Run: headless pygame with SDL's dummy video driver; simulated clock (each Clock.tick advances the game by its frame time, no real sleeping); random seed 0; keys injected as events and as key.get_pressed() state; no mouse input.
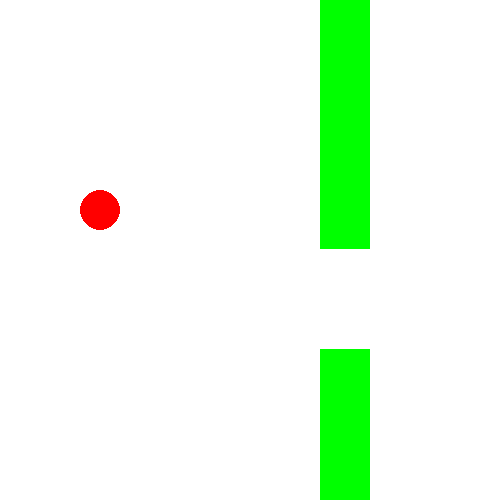
Frame 1 of 4 · flips 1–60 · no input
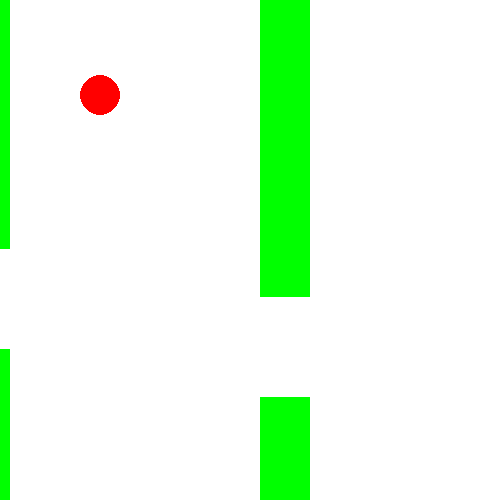
Frame 2 of 4 · flips 61–180 · tapped SPACE, RETURN · held RIGHT (→), D
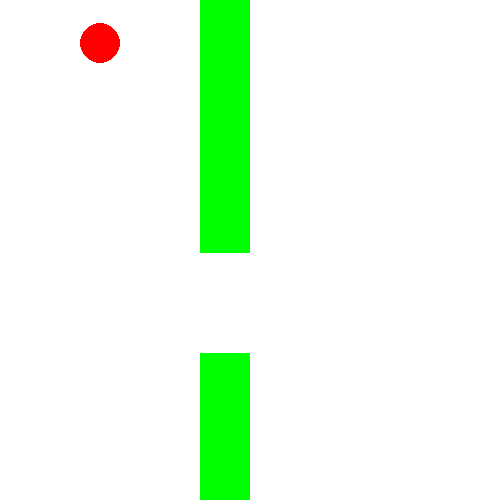
Frame 3 of 4 · flips 181–300 · held DOWN (↓), S
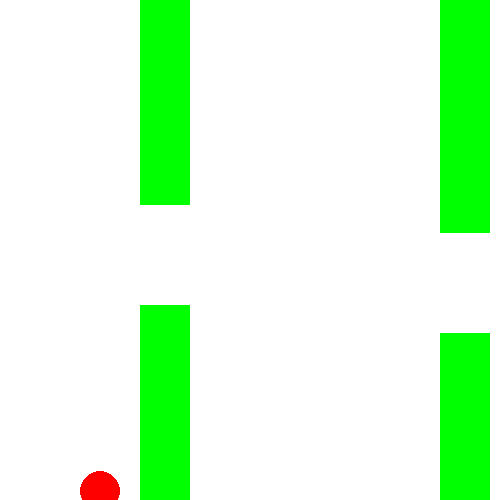
Frame 4 of 4 · flips 301–420 · held LEFT (←), A, UP (↑), W

The pygame program that drew these frames:

import pygame, random

pygame.init()

HEIGHT = 500
WIDTH = 500
PIPES_SPACING = 100
PIPES_WIDTH = 50


class Game:
    def __init__(self):
        self.width, self.height = WIDTH, HEIGHT
        self.screen = pygame.display.set_mode((self.width, self.height))
        self.screen.fill((255, 255, 255))
        self.bird = Bird()
        self.pipes = []

    def draw(self):
        self.bird.draw(self.screen)
        for pipe in self.pipes:
            pipe.draw(self.screen)

    def update(self):
        self.bird.update()
        for pipe in self.pipes:
            pipe.update()


class Bird:
    def __init__(self):
        self.x = 100
        self.y = HEIGHT/2
        self.velocity = 0
        self.gravity = 0.8

    def draw(self, screen):
        screen.fill((255, 255, 255))
        pygame.draw.circle(screen, (255, 0, 0), (self.x, int(self.y)), 20)

    def update(self):
        if self.velocity < 20:
            self.velocity += self.gravity
        self.y += self.velocity
        self.y %= HEIGHT


class Pipe:
    def __init__(self):
        self.x = WIDTH
        self.top = random.randint(200, HEIGHT - 200)
        self.bottom = HEIGHT - (self.top + 100)
        self.velocity = 3

    def draw(self, screen):
        pygame.draw.rect(screen, (0, 255, 0), (self.x, 0, 50, self.top))
        pygame.draw.rect(screen, (0, 255, 0), (self.x, self.top + PIPES_SPACING, PIPES_WIDTH, self.bottom))

    def update(self):
        self.x -= self.velocity

    def is_hit(self, bird):
        if bird.y > self.top + PIPES_SPACING or bird.y < self.top:
            if self.x + 50 > bird.x > self.x:
                print("HIT")


def main():
    frames = 0
    clock = pygame.time.Clock()
    game = Game()
    # Game loop.
    while True:
        for pipe in game.pipes:
            pipe.is_hit(game.bird)
        if not (frames % 100):
            game.pipes.append(Pipe())
            if len(game.pipes) > 2:
                game.pipes.pop(0)
        # Game update
        game.update()
        # Game draw
        game.draw()
        frames += 1
        for event in pygame.event.get():
            if event.type == pygame.KEYDOWN:
                if event.key == pygame.K_SPACE:
                    game.bird.velocity -= 10
            if event.type == pygame.QUIT:
                pygame.quit()
        pygame.display.flip()
        clock.tick(30)


if __name__ == '__main__':
    main()
